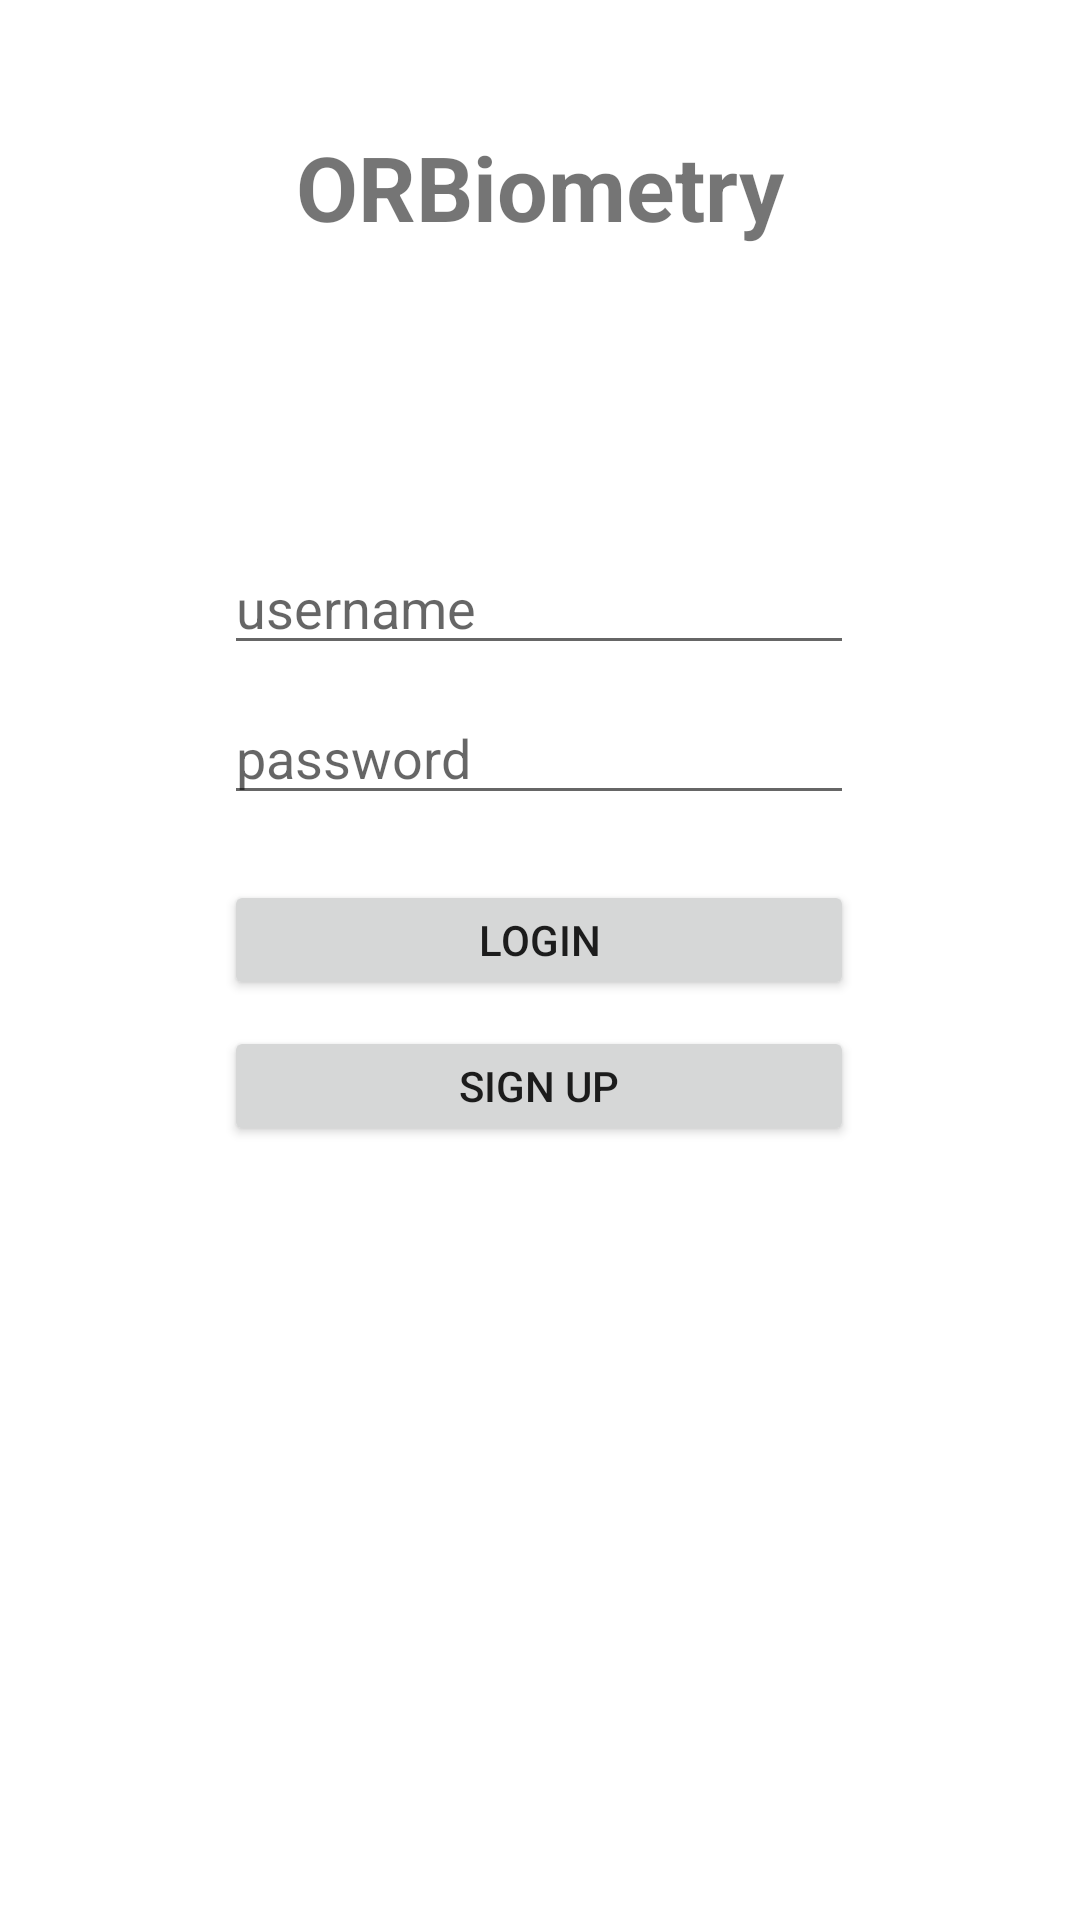

Layout XML and referenced resources for this Android screen:
<!-- AndroidManifest.xml: application theme Theme.ORBiometry -->
<!-- res/layout/activity_main.xml -->
<?xml version="1.0" encoding="utf-8"?>
<androidx.constraintlayout.widget.ConstraintLayout
    xmlns:android="http://schemas.android.com/apk/res/android"
    xmlns:app="http://schemas.android.com/apk/res-auto"
    xmlns:tools="http://schemas.android.com/tools"
    android:layout_width="match_parent"
    android:layout_height="match_parent"
    tools:context=".MainActivity"
    >

    <Button
        android:id="@+id/btn_signup_main"
        android:layout_width="210dp"
        android:layout_height="40dp"
        android:onClick="signUp"
        android:text="Sign Up"
        app:layout_constraintBottom_toBottomOf="parent"
        app:layout_constraintEnd_toEndOf="parent"
        app:layout_constraintHorizontal_bias="0.497"
        app:layout_constraintStart_toStartOf="parent"
        app:layout_constraintTop_toBottomOf="@+id/btn_login"
        app:layout_constraintVertical_bias="0.033" />

    <EditText
        android:id="@+id/username_login"
        android:layout_width="wrap_content"
        android:layout_height="40dp"
        android:layout_marginTop="100dp"
        android:layout_marginBottom="100dp"
        android:ems="10"
        android:hint="username"
        android:inputType="textPersonName"
        app:layout_constraintBottom_toBottomOf="parent"
        app:layout_constraintEnd_toEndOf="parent"
        app:layout_constraintHorizontal_bias="0.497"
        app:layout_constraintStart_toStartOf="parent"
        app:layout_constraintTop_toTopOf="parent"
        app:layout_constraintVertical_bias="0.204" />

    <EditText
        android:id="@+id/password_login"
        android:layout_width="wrap_content"
        android:layout_height="40dp"
        android:layout_marginTop="10dp"
        android:ems="10"
        android:hint="password"
        android:inputType="textPassword"
        app:layout_constraintBottom_toBottomOf="parent"
        app:layout_constraintEnd_toEndOf="parent"
        app:layout_constraintHorizontal_bias="0.497"
        app:layout_constraintStart_toStartOf="parent"
        app:layout_constraintTop_toBottomOf="@+id/username_login"
        app:layout_constraintVertical_bias="0.0" />

    <Button
        android:id="@+id/btn_login"
        android:layout_width="210dp"
        android:layout_height="40dp"
        android:onClick="authentication"
        android:text="Login"
        app:layout_constraintBottom_toBottomOf="parent"
        app:layout_constraintEnd_toEndOf="parent"
        app:layout_constraintHorizontal_bias="0.497"
        app:layout_constraintStart_toStartOf="parent"
        app:layout_constraintTop_toBottomOf="@+id/password_login"
        app:layout_constraintVertical_bias="0.066" />

    <TextView
        android:id="@+id/title_main_page"
        android:layout_width="wrap_content"
        android:layout_height="wrap_content"
        android:layout_marginTop="42dp"
        android:text="ORBiometry"
        android:textSize="30sp"
        android:textStyle="bold"
        app:layout_constraintEnd_toEndOf="parent"
        app:layout_constraintStart_toStartOf="parent"
        app:layout_constraintTop_toTopOf="parent" />

    <ImageView
        android:id="@+id/btn_fingerprint"
        android:layout_width="57dp"
        android:layout_height="50dp"
        app:layout_constraintBottom_toBottomOf="parent"
        app:layout_constraintEnd_toEndOf="parent"
        app:layout_constraintStart_toStartOf="parent"
        app:layout_constraintTop_toBottomOf="@+id/btn_signup_main"
        app:layout_constraintVertical_bias="0.066"
        app:srcCompat="@mipmap/fingerprint" />

</androidx.constraintlayout.widget.ConstraintLayout>
<!-- resources referenced by this layout -->
<resources>
  <style name="Theme.ORBiometry" parent="Theme.MaterialComponents.DayNight.DarkActionBar">
          
          <item name="colorPrimary">@color/purple_500</item>
          <item name="colorPrimaryVariant">@color/purple_700</item>
          <item name="colorOnPrimary">@color/white</item>
          
          <item name="colorSecondary">@color/teal_200</item>
          <item name="colorSecondaryVariant">@color/teal_700</item>
          <item name="colorOnSecondary">@color/black</item>
          
          <item name="android:statusBarColor" tools:targetApi="l">?attr/colorPrimaryVariant</item>
          
      </style>
  <!-- not gathered from this repository: default colours our renderer supplied (Android Studio template values) -->
  <color name="purple_500">#FF6200EE</color>
  <color name="purple_700">#FF3700B3</color>
  <color name="teal_200">#FF03DAC5</color>
  <color name="teal_700">#FF018786</color>
  <color name="black">#FF000000</color>
  <color name="white">#FFFFFFFF</color>
</resources>
